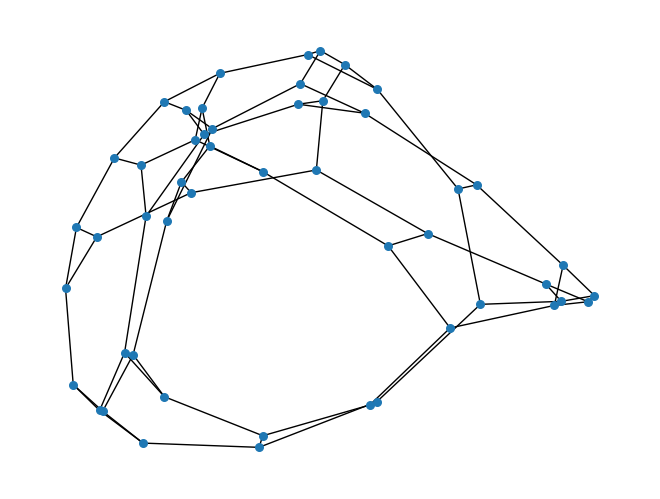

Source code (Python):
#!F:PythonWorkSpace
# encoding: utf-8
'''
@author: wangshicheng
@license: Copyright 2018-2010, Facebook.
@contact: icandicefly@163.com
@software: never ,never,never.... give up
@file: 0103.py
@time: 2019/7/8 17:27
@desc:
'''

import networkx as nx
import matplotlib.pyplot as plt
# regular graphy
# generate a regular graph which has 20 nodes & each node has 3 neghbour nodes.
RG = nx.random_graphs.random_regular_graph(3, 50)
# the spectral layout
pos = nx.spectral_layout(RG)
# draw the regular graphy
nx.draw(RG, pos, with_labels = False, node_size = 30)
plt.show()
